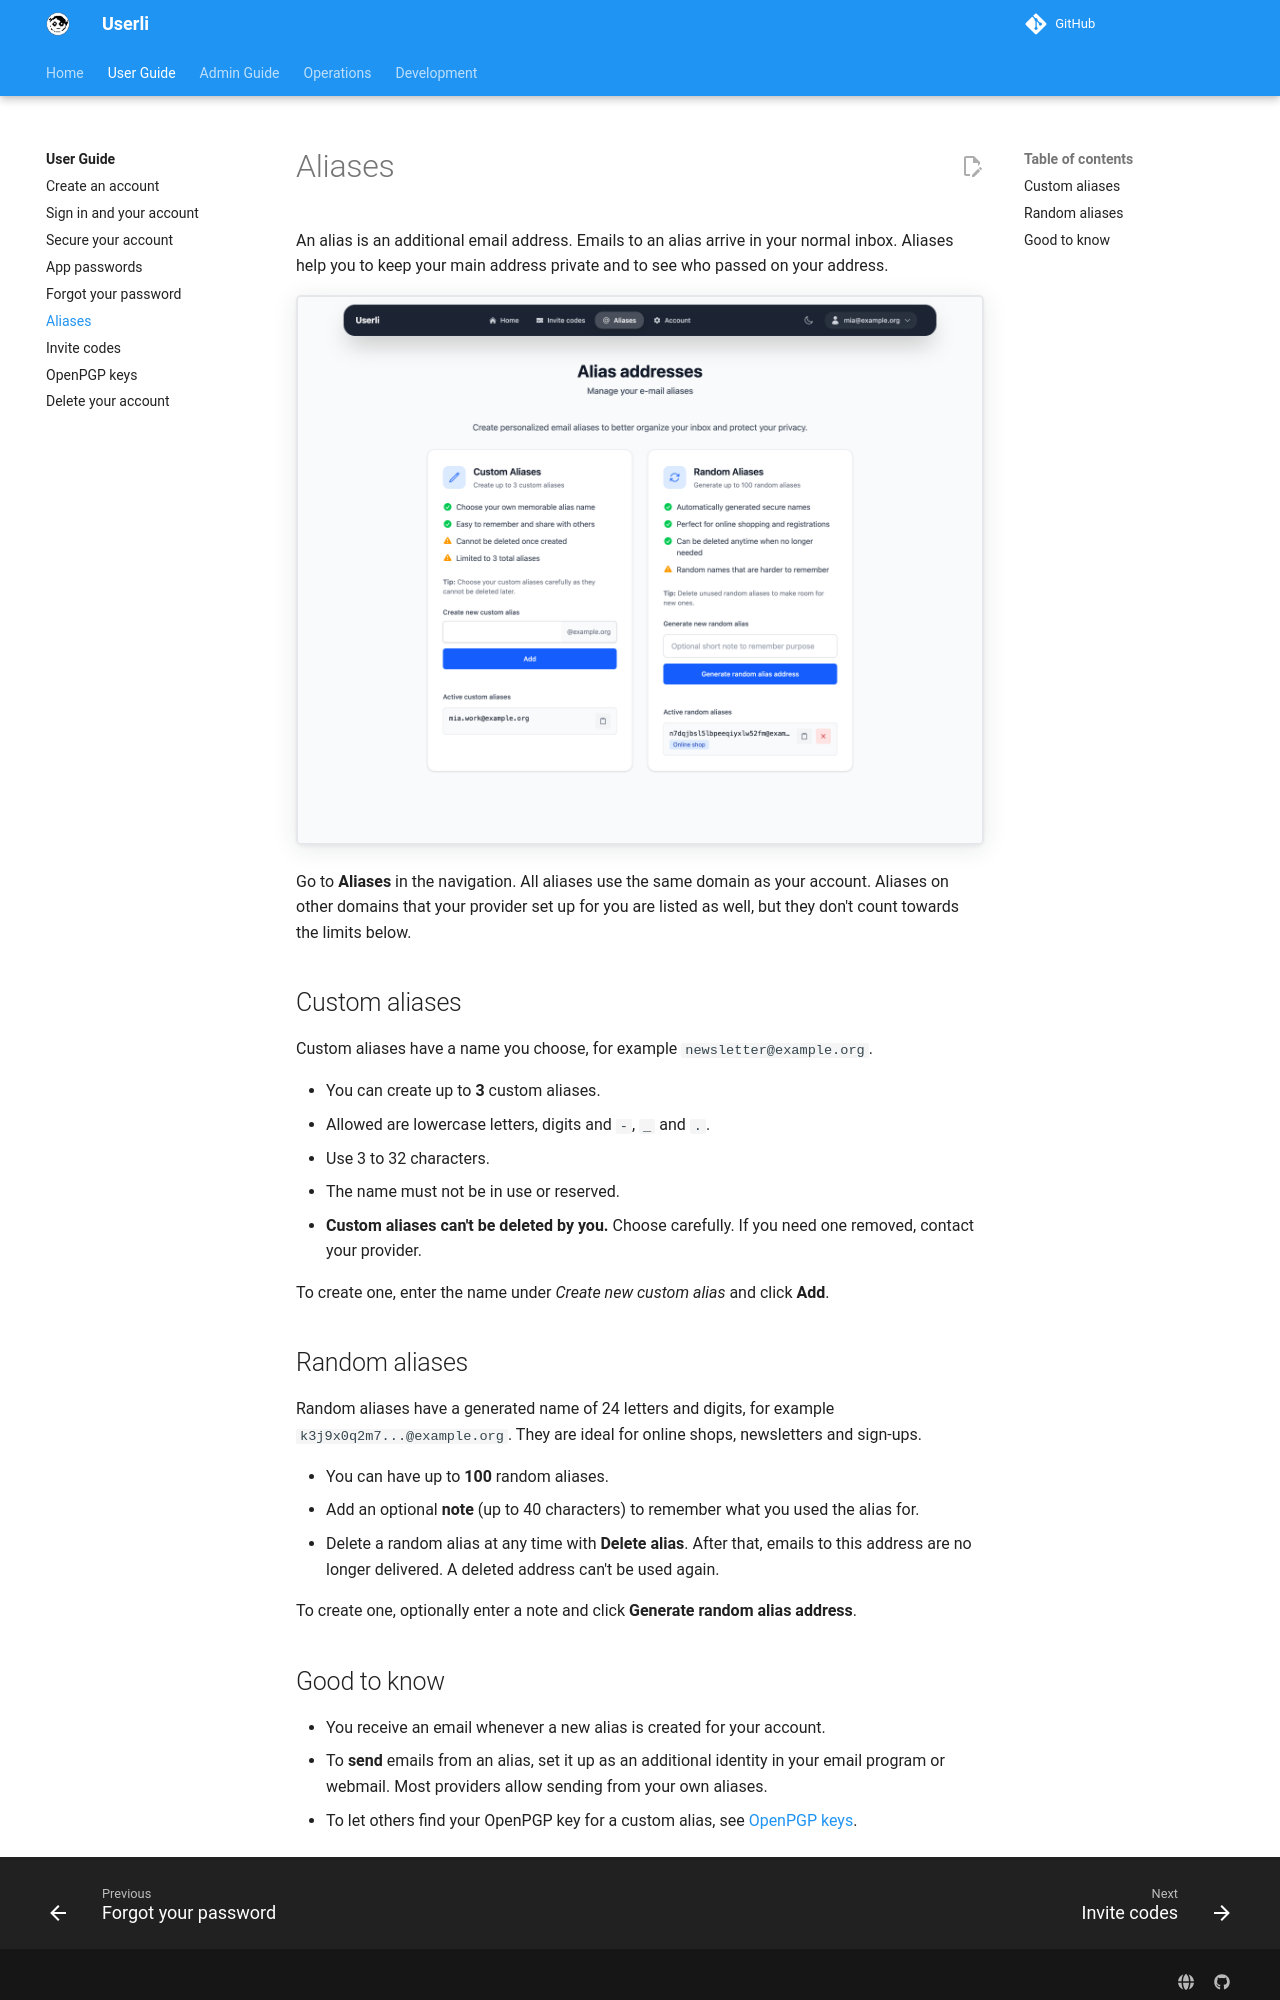

repository: systemli/userli · page: user/aliases/index.html · generator: mkdocs

# Aliases

An alias is an additional email address. Emails to an alias arrive in your
normal inbox. Aliases help you to keep your main address private and to see
who passed on your address.

![Aliases](../assets/images/alias.png){class="screenshot"}

Go to **Aliases** in the navigation. All aliases use the same domain as your
account. Aliases on other domains that your provider set up for you are listed
as well, but they don't count towards the limits below.

## Custom aliases

Custom aliases have a name you choose, for example `newsletter@example.org`.

* You can create up to **3** custom aliases.
* Allowed are lowercase letters, digits and `-`, `_` and `.`.
* Use 3 to 32 characters.
* The name must not be in use or reserved.
* **Custom aliases can't be deleted by you.** Choose carefully. If you need
  one removed, contact your provider.

To create one, enter the name under *Create new custom alias* and click
**Add**.

## Random aliases

Random aliases have a generated name of 24 letters and digits, for example
`k3j9x0q2m7...@example.org`. They are ideal for online shops, newsletters and
sign-ups.

* You can have up to **100** random aliases.
* Add an optional **note** (up to 40 characters) to remember what you used the
  alias for.
* Delete a random alias at any time with **Delete alias**. After that, emails to
  this address are no longer delivered. A deleted address can't be used again.

To create one, optionally enter a note and click
**Generate random alias address**.
